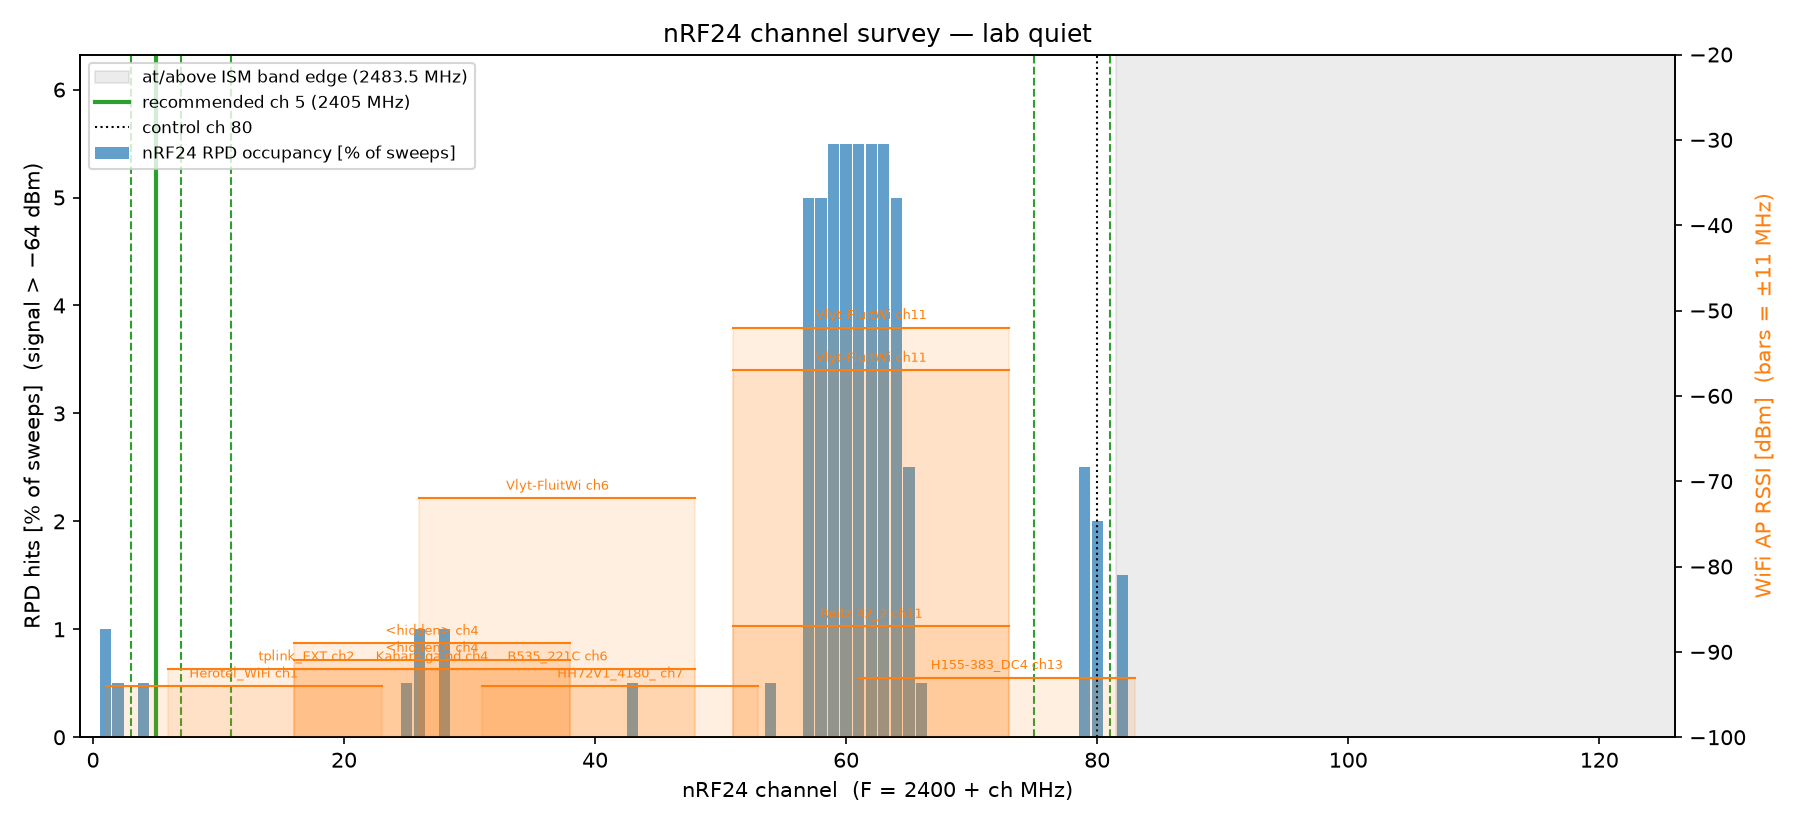

The table this chart was drawn from, first rows:
ch, freq_mhz, rpd_occupancy, wifi_penalty, score, in_ism
0, 2400, 0.0000, 0.3, 0.0004, 1
1, 2401, 0.0100, 1.0, 0.0062, 1
2, 2402, 0.0050, 1.7, 0.0046, 1
3, 2403, 0.0000, 2.0, 0.0025, 1
4, 2404, 0.0050, 2.0, 0.0050, 1
5, 2405, 0.0000, 2.4, 0.0030, 1
6, 2406, 0.0000, 3.3, 0.0041, 1
7, 2407, 0.0000, 4.1, 0.0052, 1
8, 2408, 0.0000, 4.5, 0.0056, 1
9, 2409, 0.0000, 4.5, 0.0056, 1
10, 2410, 0.0000, 4.5, 0.0056, 1
11, 2411, 0.0000, 4.5, 0.0056, 1
12, 2412, 0.0000, 4.5, 0.0056, 1
13, 2413, 0.0000, 4.5, 0.0056, 1
14, 2414, 0.0000, 4.5, 0.0056, 1
15, 2415, 0.0000, 5.8, 0.0073, 1
16, 2416, 0.0000, 8.9, 0.0112, 1
17, 2417, 0.0000, 12.1, 0.0151, 1
18, 2418, 0.0000, 13.4, 0.0168, 1
19, 2419, 0.0000, 13.4, 0.0168, 1
20, 2420, 0.0000, 13.4, 0.0168, 1
21, 2421, 0.0000, 13.4, 0.0168, 1
22, 2422, 0.0000, 13.1, 0.0164, 1
23, 2423, 0.0000, 12.4, 0.0155, 1
24, 2424, 0.0000, 11.7, 0.0146, 1
25, 2425, 0.0050, 15.4, 0.0218, 1
26, 2426, 0.0100, 25.2, 0.0366, 1
27, 2427, 0.0000, 34.6, 0.0434, 1
28, 2428, 0.0100, 37.8, 0.0523, 1
29, 2429, 0.0000, 36.9, 0.0462, 1
30, 2430, 0.0000, 36.8, 0.0461, 1
31, 2431, 0.0000, 37.5, 0.0470, 1
32, 2432, 0.0000, 38.2, 0.0479, 1
33, 2433, 0.0000, 38.5, 0.0482, 1
34, 2434, 0.0000, 38.5, 0.0482, 1
35, 2435, 0.0000, 38.5, 0.0482, 1
36, 2436, 0.0000, 38.5, 0.0482, 1
37, 2437, 0.0000, 37.2, 0.0466, 1
38, 2438, 0.0000, 34.1, 0.0427, 1
39, 2439, 0.0000, 30.9, 0.0387, 1
40, 2440, 0.0000, 29.6, 0.0371, 1
41, 2441, 0.0000, 29.6, 0.0371, 1
42, 2442, 0.0000, 29.6, 0.0371, 1
43, 2443, 0.0050, 29.6, 0.0396, 1
44, 2444, 0.0000, 29.6, 0.0371, 1
45, 2445, 0.0000, 29.6, 0.0371, 1
46, 2446, 0.0000, 29.6, 0.0371, 1
47, 2447, 0.0000, 25.6, 0.0320, 1
48, 2448, 0.0000, 15.8, 0.0198, 1
49, 2449, 0.0000, 6.0, 0.0076, 1
50, 2450, 0.0000, 60.1, 0.0753, 1
51, 2451, 0.0000, 200.4, 0.2511, 1
52, 2452, 0.0000, 340.5, 0.4265, 1
53, 2453, 0.0000, 397.9, 0.4984, 1
54, 2454, 0.0050, 397.2, 0.5001, 1
55, 2455, 0.0000, 396.9, 0.4972, 1
56, 2456, 0.0000, 396.9, 0.4972, 1
57, 2457, 0.0500, 396.9, 0.5222, 1
58, 2458, 0.0500, 396.9, 0.5222, 1
59, 2459, 0.0550, 396.9, 0.5247, 1
... 66 more rows
